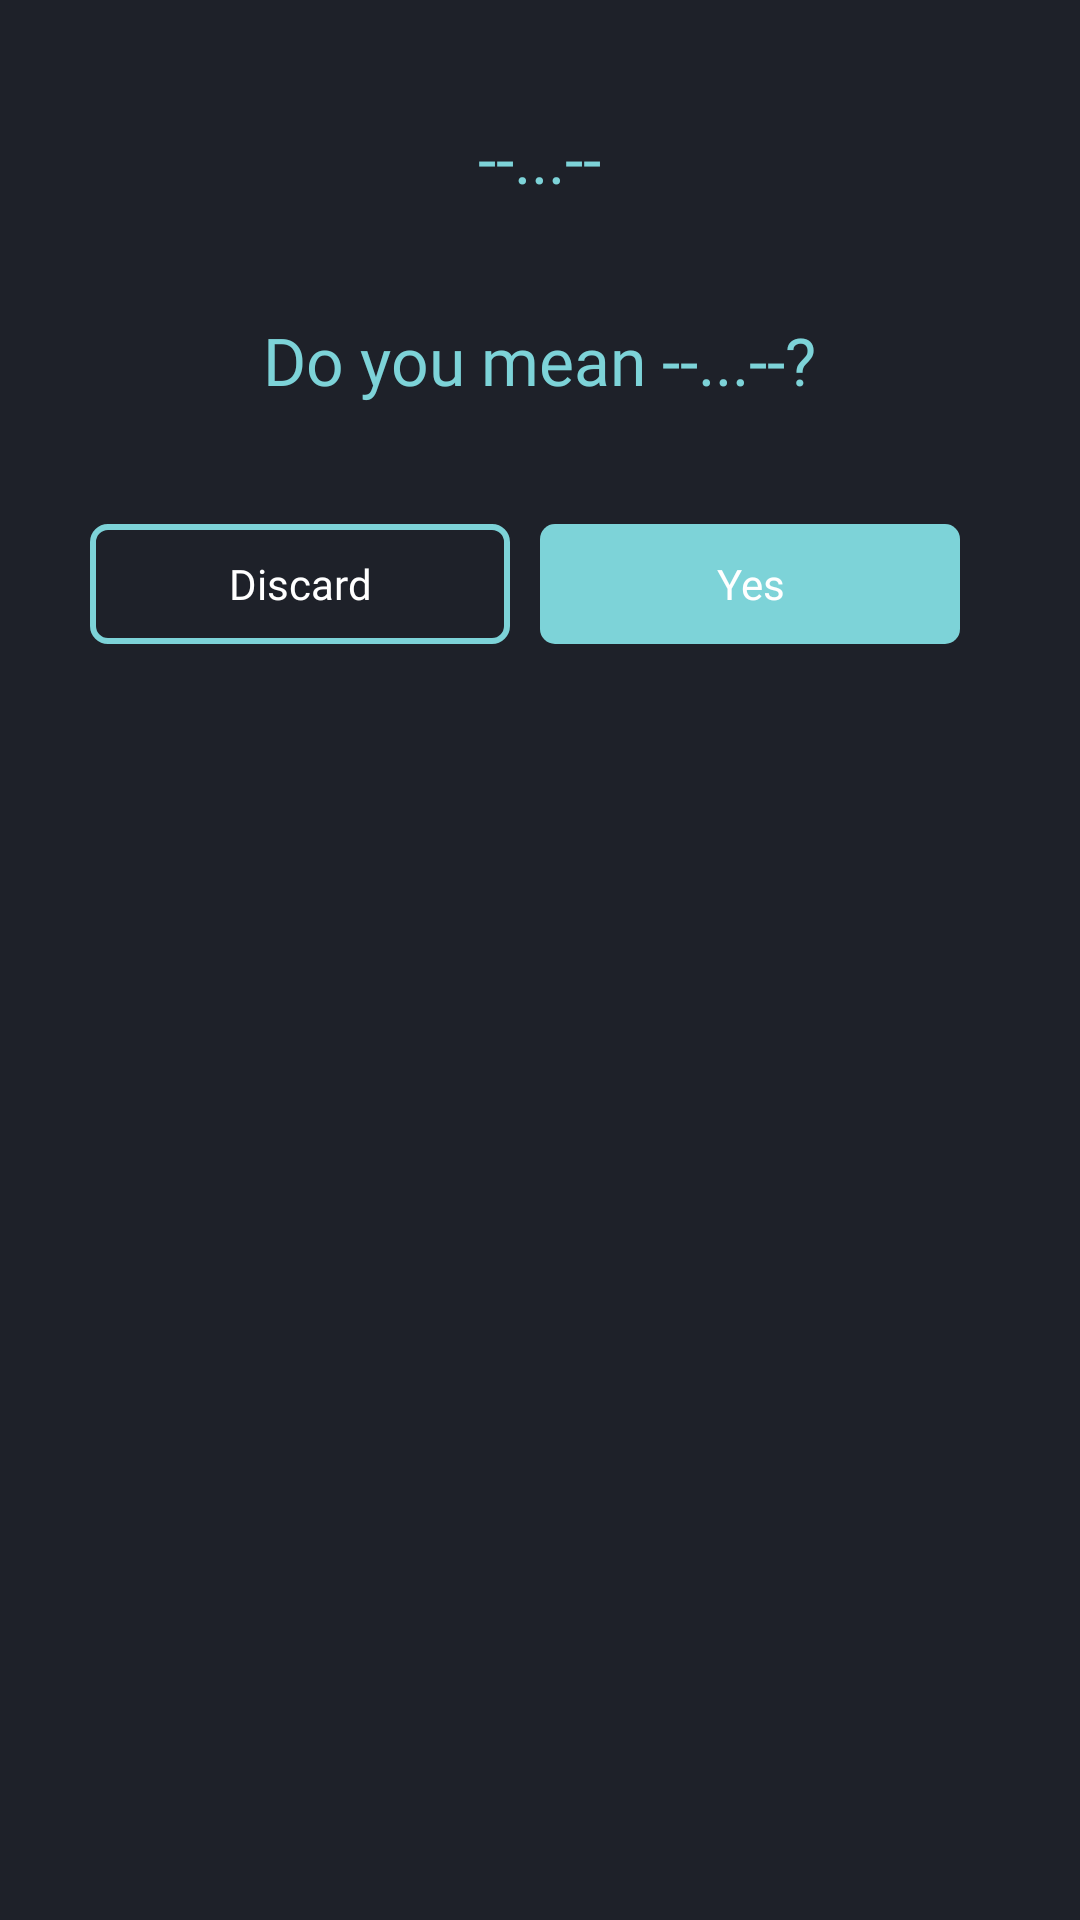

Produce the Android XML layout that renders to this screen, including the resource entries it uses.
<!-- AndroidManifest.xml: application theme AppTheme -->
<!-- res/layout/dialog_verification.xml -->
<?xml version="1.0" encoding="utf-8"?>
<RelativeLayout xmlns:android="http://schemas.android.com/apk/res/android"
    android:layout_width="match_parent"
    android:layout_height="wrap_content"
    android:layout_gravity="center"
    android:background="@color/colorBackground">

    <RelativeLayout
        android:id="@+id/containerVerificationDialog"
        android:layout_width="wrap_content"
        android:layout_height="wrap_content">

        <TextView
            android:id="@+id/successTV"
            android:layout_width="wrap_content"
            android:layout_height="wrap_content"
            android:layout_centerHorizontal="true"
            android:layout_marginStart="15dp"
            android:layout_marginTop="38dp"
            android:layout_marginEnd="15dp"
            android:fontFamily="@font/ibmplexsans_regular"
            android:text="--...--"
            android:textColor="@color/colorMorse"
            android:textSize="22sp" />

        <TextView
            android:id="@+id/descTV"
            android:layout_width="wrap_content"
            android:layout_height="wrap_content"
            android:layout_below="@id/successTV"
            android:layout_centerHorizontal="true"
            android:layout_marginStart="15dp"
            android:layout_marginTop="38dp"
            android:layout_marginEnd="15dp"
            android:fontFamily="@font/ibmplexsans_regular"
            android:gravity="center"
            android:text="Do you mean --...--?"
            android:textColor="@color/colorMorse"
            android:textSize="22sp" />


        <LinearLayout
            android:id="@+id/buttonLayoutSuccessDialog"
            android:layout_width="match_parent"
            android:layout_height="wrap_content"
            android:layout_below="@id/descTV"
            android:layout_marginStart="30dp"
            android:layout_marginTop="40dp"
            android:layout_marginEnd="30dp"
            android:layout_marginBottom="30dp"
            android:orientation="horizontal">

            <TextView
                android:id="@+id/discardBtnVerify"
                android:layout_width="0dp"
                android:layout_height="40dp"
                android:layout_marginEnd="10dp"
                android:layout_weight="0.6"
                android:background="@drawable/continue_btn_success"
                android:fontFamily="@font/ibmplexsans_regular"
                android:gravity="center"
                android:paddingStart="5dp"
                android:paddingTop="8dp"
                android:paddingEnd="5dp"
                android:paddingBottom="8dp"
                android:text="Discard"
                android:textAllCaps="false"
                android:textColor="#FFFFFF"
                android:textSize="14sp" />

            <TextView
                android:id="@+id/import_playlist"
                android:layout_width="0dp"
                android:layout_height="40dp"
                android:layout_marginEnd="10dp"
                android:layout_weight="0.6"
                android:background="@drawable/continue_shopping_button"
                android:fontFamily="@font/ibmplexsans_regular"
                android:gravity="center"
                android:paddingStart="5dp"
                android:paddingTop="8dp"
                android:paddingEnd="5dp"
                android:paddingBottom="8dp"
                android:text="Yes"
                android:textAllCaps="false"
                android:textColor="#FFFFFF"
                android:textSize="14sp" />


        </LinearLayout>
    </RelativeLayout>


</RelativeLayout>
<!-- resources referenced by this layout -->
<resources>
  <color name="colorBackground">#1E2129</color>
  <color name="colorMorse">#7DD3D8</color>
  <!-- drawable continue_btn_success (drawable-v24) -->
  <?xml version="1.0" encoding="utf-8"?>
  <shape xmlns:android="http://schemas.android.com/apk/res/android"
      android:shape="rectangle">
      <solid android:color="@color/colorBackground" />
      <corners android:radius="5dp" />
      <stroke
          android:width="2dp"
          android:color="@color/colorMorse"></stroke>
  </shape>
  <!-- drawable continue_shopping_button (drawable-v24) -->
  <?xml version="1.0" encoding="utf-8"?>
  <shape xmlns:android="http://schemas.android.com/apk/res/android"
      android:shape="rectangle">
      <solid android:color="@color/colorMorse" />
      <corners android:radius="5dp" />
  </shape>
  <style name="AppTheme" parent="Theme.MaterialComponents.Light.NoActionBar">
          
          <item name="colorPrimary">@color/colorPrimary</item>
          <item name="colorPrimaryDark">@color/colorPrimaryDark</item>
          <item name="colorAccent">@color/colorAccent</item>
      </style>
  <color name="colorPrimary">#1E2129</color>
  <color name="colorPrimaryDark">#1E2129</color>
  <color name="colorAccent">#7DD3D8</color>
</resources>
